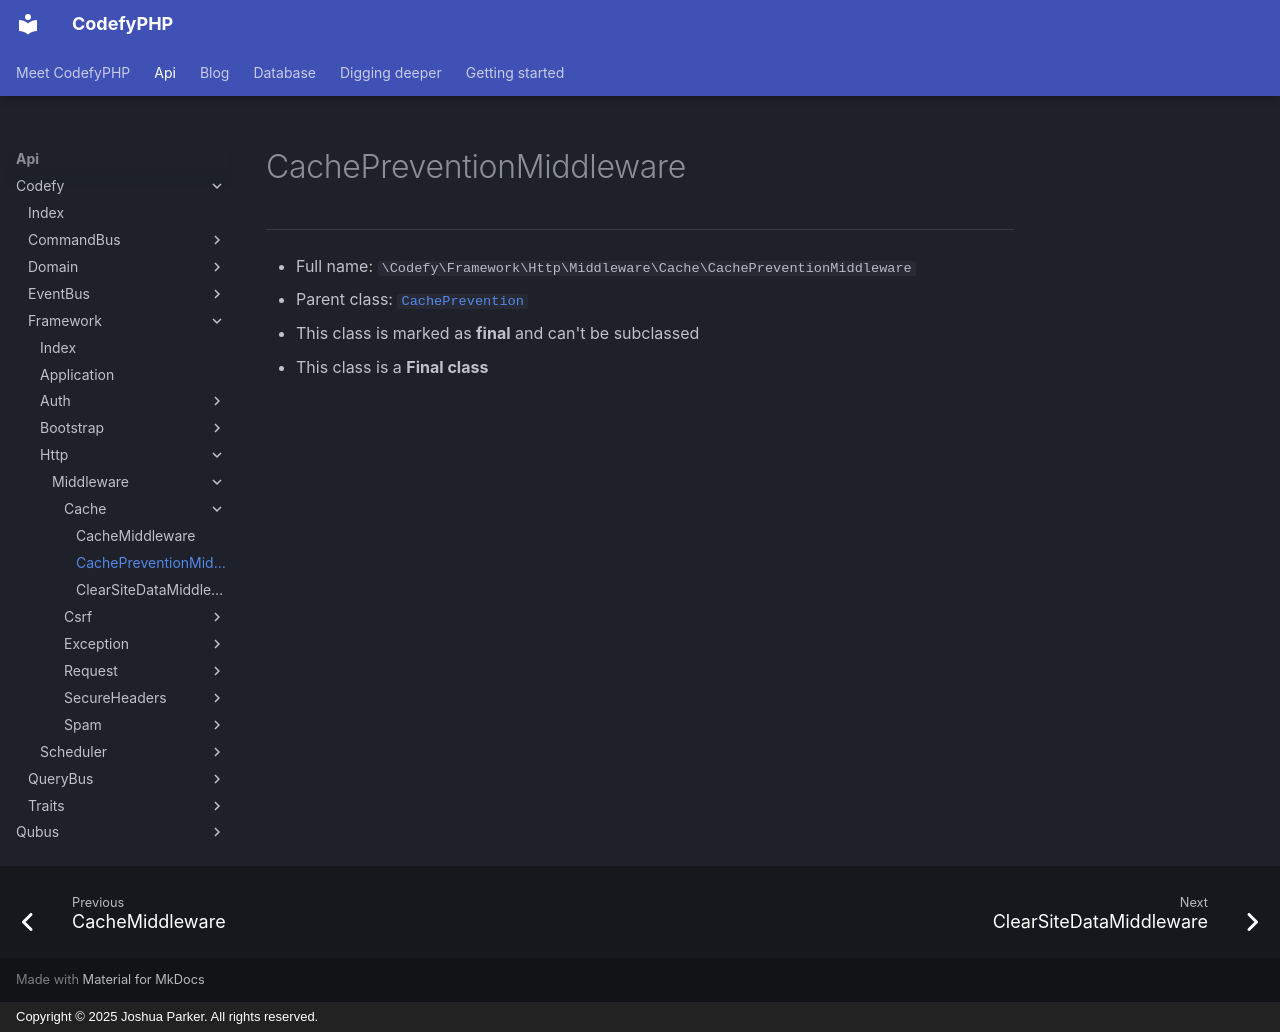

repository: codefyphp/docs · page: api/Codefy/Framework/Http/Middleware/Cache/CachePreventionMiddleware/index.html · generator: mkdocs · copyright: Copyright © 2025 Joshua Parker. All rights reserved.

# CachePreventionMiddleware

***

* Full name: `\Codefy\Framework\Http\Middleware\Cache\CachePreventionMiddleware`
* Parent class: [`CachePrevention`](../../../../../Middlewares/CachePrevention.md)
* This class is marked as **final** and can't be subclassed
* This class is a **Final class**
